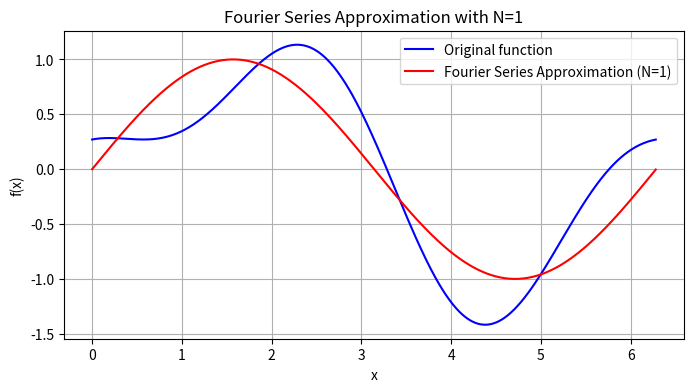
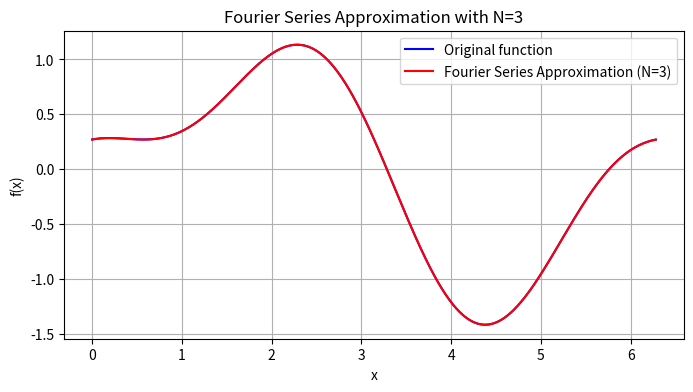
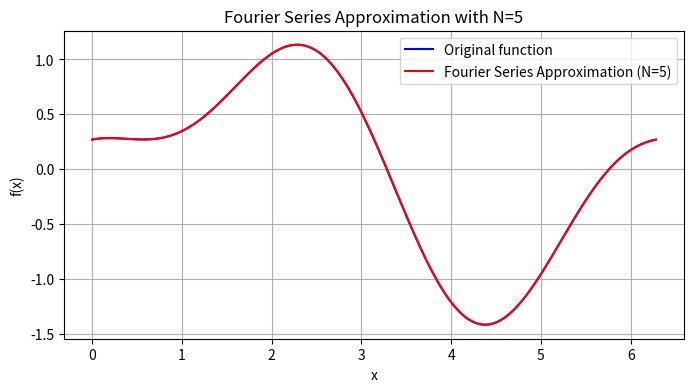
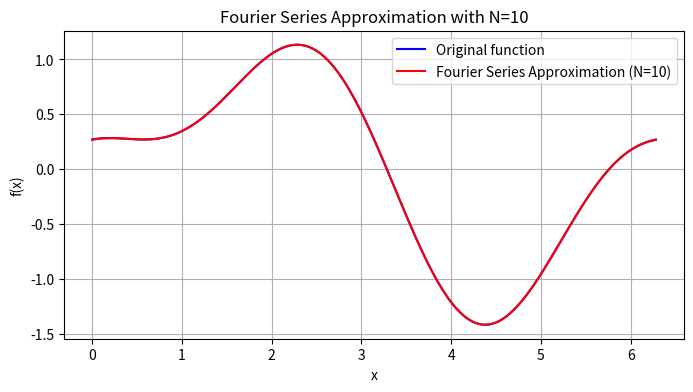
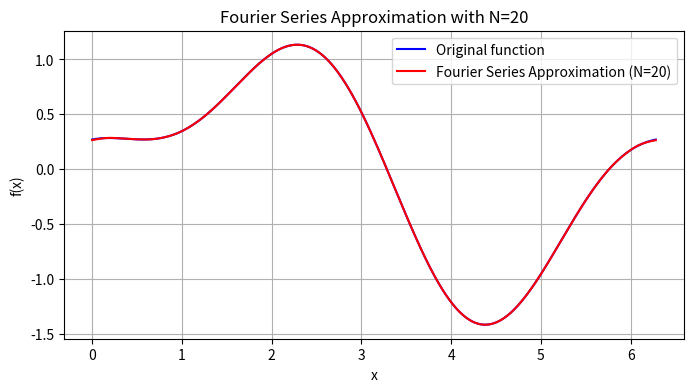
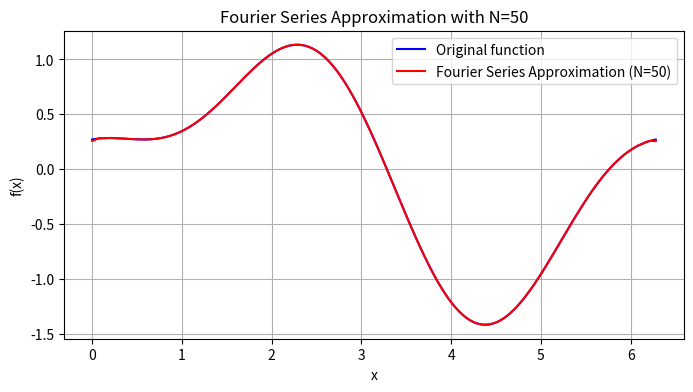
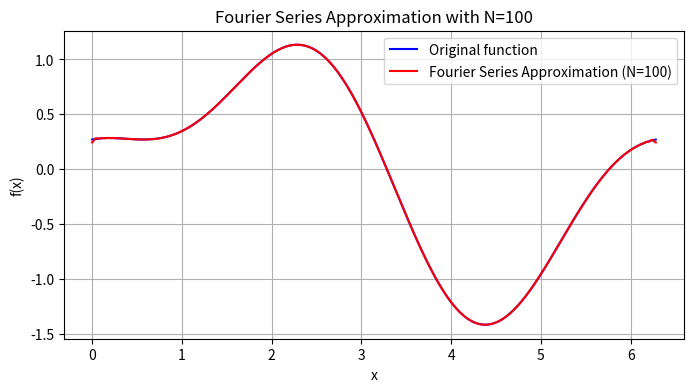
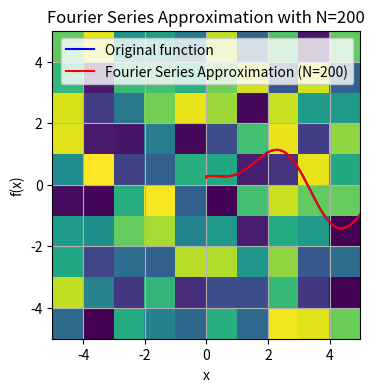

Generate these figures, in order, with matplotlib:
import numpy as np
import matplotlib.pyplot as plt

# Define the function you want to approximate with a Fourier series
def func(x):
    # Example: a square wave function
    return np.sin(x)+0.5*np.cos(2*x+1)

def square_wav(x, A=1, T = (np.pi / 8)):
    return A * np.sign(np.sin(x/T))

def sawtooth(x, T=np.pi):
    return 2 * (x / T - np.floor(0.5 + x / T))

# Fourier series approximation function
def fourier_series(func, x, N, T):
    a0 = (2 / T) * np.trapz(func(x), x)  # Compute a0 using numerical integration (trapezoidal rule)
    approx = a0 / 2  # Start with a0/2
    
    for n in range(1, N + 1):
        cos_term = np.cos(2 * np.pi * n * x / T)
        sin_term = np.sin(2 * np.pi * n * x / T)
        
        # Compute an and bn coefficients using numerical integration
        an = (2 / T) * np.trapz(func(x) * cos_term, x)
        bn = (2 / T) * np.trapz(func(x) * sin_term, x)
        
        # Add the nth term to the approximation
        approx += an * cos_term + bn * sin_term
        
    return approx

# Parameters for the Fourier series
N_max = 10  # Maximum number of terms in the Fourier series
T = 2 * np.pi  # Period of the function
dx = 0.01
x = np.arange(0, 2 * np.pi, dx)  # Sampling points

# Compute the Fourier series for increasing number of terms
for N in [1, 3, 5, 10, 20, 50,100,200]:
    y_approx = fourier_series(func, x, N, T)
    
    # Plot the original function and the Fourier series approximation
    plt.figure(figsize=(8, 4))
    plt.plot(x, func(x), label='Original function', color='b')
    plt.plot(x, y_approx, label=f'Fourier Series Approximation (N={N})', color='r', linestyle='-')
    plt.title(f'Fourier Series Approximation with N={N}')
    plt.xlabel('x')
    plt.ylabel('f(x)')
    plt.legend()
    plt.grid(True)
    plt.show()


A = np.random.rand(10,10)
xlims = [-5,5]
ylims = [-5,5]
plt.imshow(A, extent = [*xlims, *ylims])